Run: headless pygame with SDL's dummy video driver; simulated clock (each Clock.tick advances the game by its frame time, no real sleeping); random seed 0; keys injected as events and as key.get_pressed() state; no mouse input.
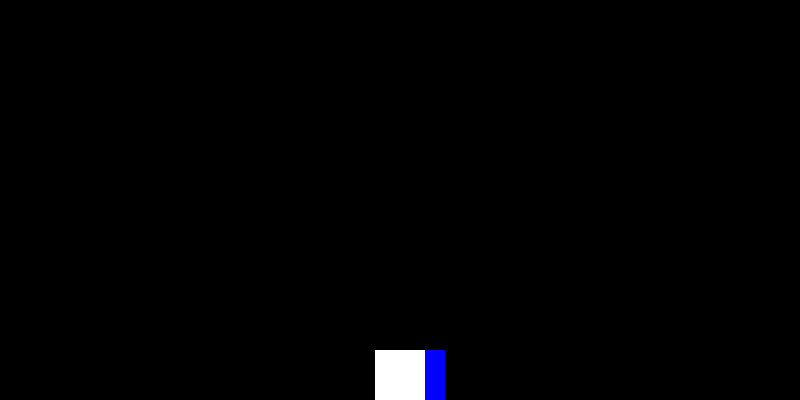
Frame 1 of 4 · flips 1–60 · no input
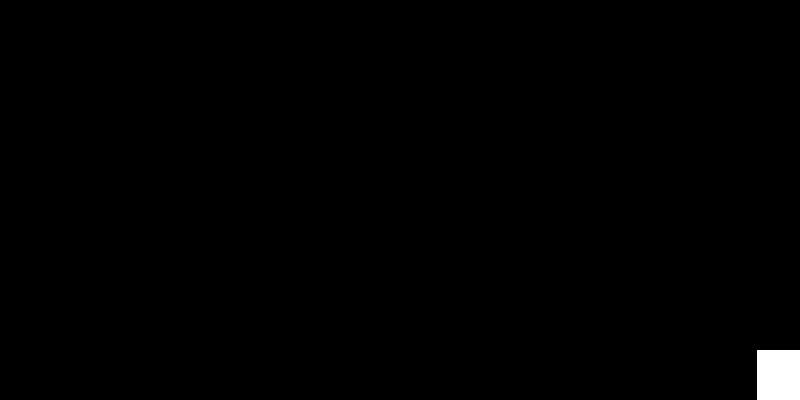
Frame 2 of 4 · flips 61–180 · tapped SPACE, RETURN · held RIGHT (→), D
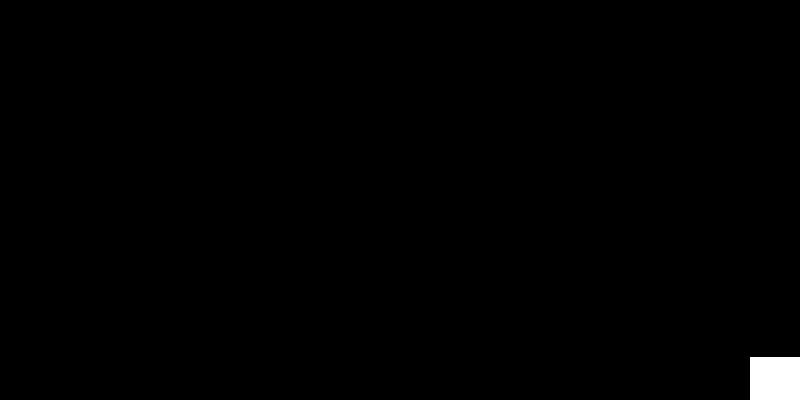
Frame 3 of 4 · flips 181–300 · held DOWN (↓), S
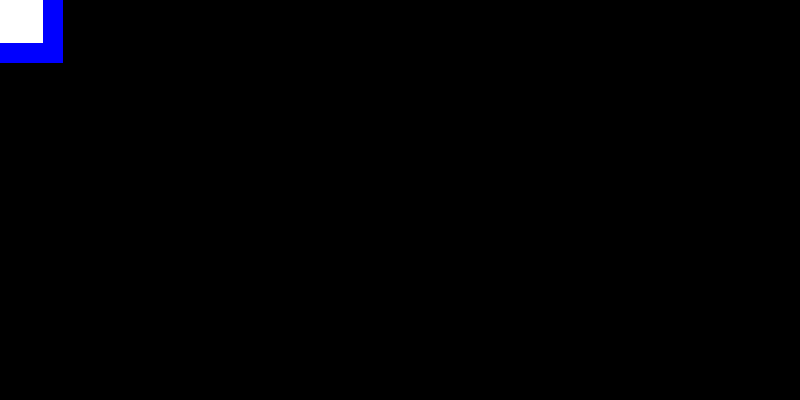
Frame 4 of 4 · flips 301–420 · held LEFT (←), A, UP (↑), W

The pygame program that drew these frames:

import pygame


pygame.init()
screen = pygame.display.set_mode((800,400))

pygame.display.set_caption("window")
clock = pygame.time.Clock()

block_x = 50
block_y = 50
y_pos = 400
x_pos = 375

vel_x = 0
vel_y = 0



running = True
while running:
    for event in pygame.event.get():
        if event.type == pygame.QUIT:
            pygame.quit()
            exit()
        if event.type == pygame.KEYDOWN:
            if event.key == pygame.K_d:
                vel_x += 7
                pygame.display.update()

            if event.key == pygame.K_a:
                vel_x -= 7
                pygame.display.update()

            if event.key == pygame.K_w:
                vel_y -= 7
                pygame.display.update()

            if event.key == pygame.K_s:
                vel_y += 7
        if event.type == pygame.KEYUP:
            if event.key == pygame.K_d:
                vel_x -= 7
                pygame.display.update()

            if event.key == pygame.K_a:
                vel_x += 7
                pygame.display.update()

            if event.key == pygame.K_w:
                vel_y += 7
                pygame.display.update()

            if event.key == pygame.K_s:
                vel_y -= 7               

    y_pos += vel_y
    x_pos += vel_x

    screen.fill("black")
    block =pygame.draw.rect(screen, ("Blue"), (x_pos, y_pos, 70, 70))
    block =pygame.draw.rect(screen, ("white"), (x_pos, y_pos, block_y, block_x))

    if x_pos < 0:
        x_pos=0
    if x_pos > 750:
        x_pos= 750
    if y_pos<0:
        y_pos = 0
    if y_pos >350:
        y_pos = 350

    pygame.display.update()
    clock.tick(60)
